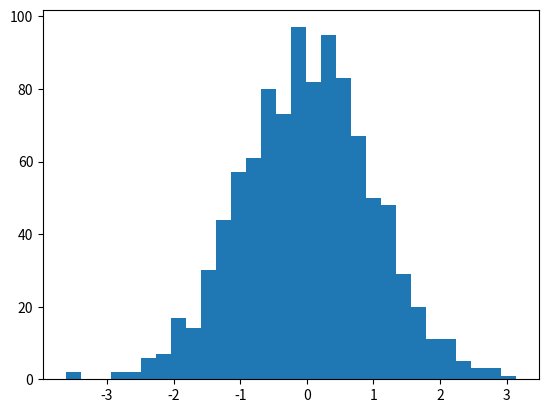

Here is the Python script that generated this plot:
import numpy as np

dados_uniforme = 1 + 5 * np.random.rand(1000)


P_maior_que_4 = sum(dados_uniforme > 4) / len(dados_uniforme)
print(P_maior_que_4)


from scipy.stats import binom

p = 0.5
n = 10
k = 3

P_3_caras = binom.pmf(k, n, p)
print(P_3_caras)


import numpy as np

dados_normal = np.random.normal(0, 1, 1000)


import matplotlib.pyplot as plt

plt.hist(dados_normal, bins=30)
plt.show()


from scipy.stats import norm

P_entre_1_desvio = norm.cdf(1) - norm.cdf(-1)
print(P_entre_1_desvio)
